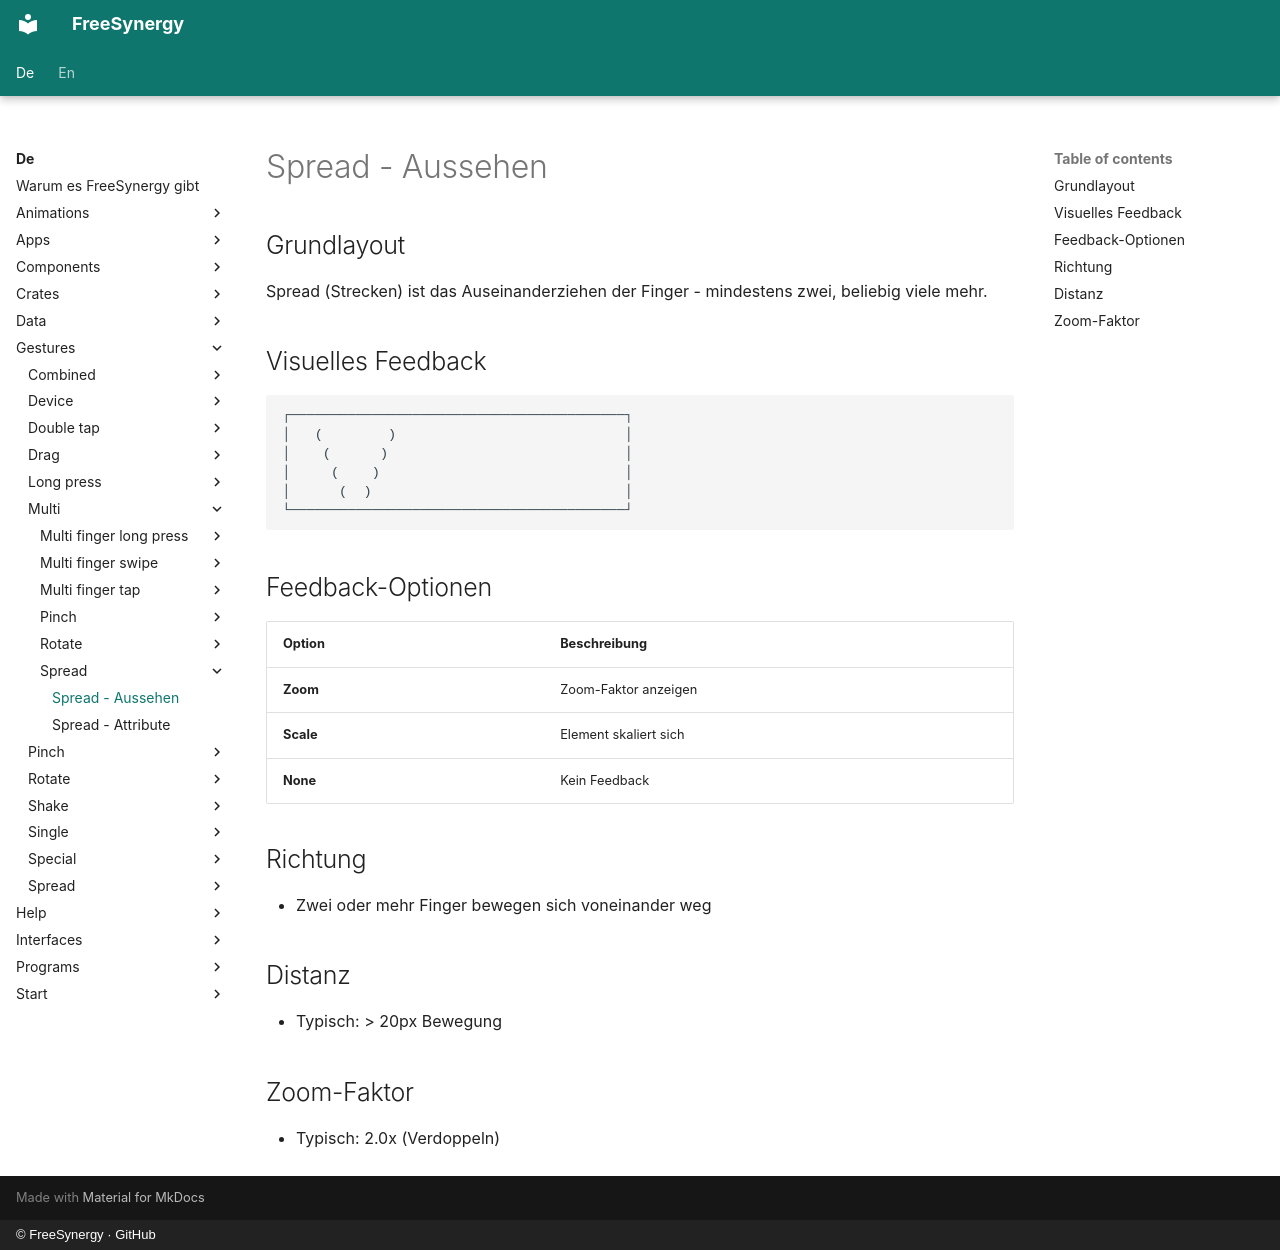

repository: FreeSynergy/fs-documentation · page: de/gestures/multi/spread/appearance/index.html · generator: mkdocs · copyright: © FreeSynergy · GitHub

# Spread - Aussehen

## Grundlayout

Spread (Strecken) ist das Auseinanderziehen der Finger - mindestens zwei,
beliebig viele mehr.

## Visuelles Feedback

```
┌─────────────────────────────────────────┐
│   (        )                            │
│    (      )                             │
│     (    )                              │
│      (  )                               │
└─────────────────────────────────────────┘
```

## Feedback-Optionen

| Option | Beschreibung |
|--------|--------------|
| **Zoom** | Zoom-Faktor anzeigen |
| **Scale** | Element skaliert sich |
| **None** | Kein Feedback |

## Richtung

- Zwei oder mehr Finger bewegen sich voneinander weg

## Distanz

- Typisch: > 20px Bewegung

## Zoom-Faktor

- Typisch: 2.0x (Verdoppeln)
